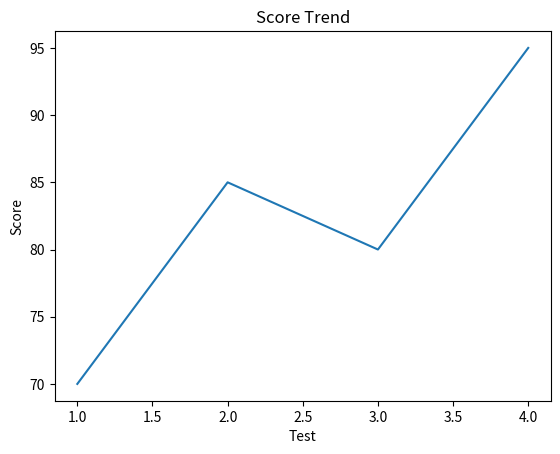
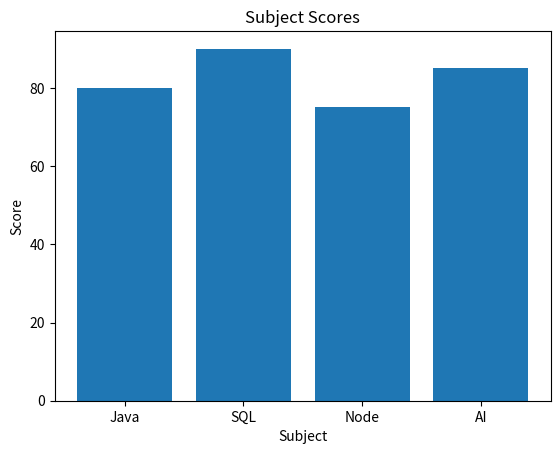

These charts were generated, in order, by the following Python code:
import matplotlib.pyplot as plt

# plot
x = [1, 2, 3, 4]
y = [70, 85, 80, 95]

plt.title("Score Trend")
plt.xlabel("Test")
plt.ylabel("Score")
plt.plot(x, y)

plt.show()

# bar
subjects = ["Java", "SQL", "Node", "AI"]
scores = [80, 90, 75, 85]

plt.title("Subject Scores")
plt.xlabel("Subject")
plt.ylabel("Score")
plt.bar(subjects, scores)

plt.show()
